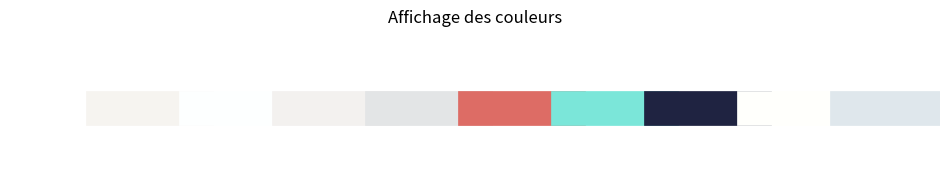

Reproduce this figure in Python.
import matplotlib.pyplot as plt

# List of hex color codes
colors = ['#ffffff', '#f6f4f0', '#fdffff', '#f3f1ef', '#e3e5e6', '#dd6c65', '#7be6d9', '#1f2341', '#fffffc', '#dfe7ec']

# Plotting the colors
plt.figure(figsize=(12, 2))
for i, color in enumerate(colors):
    plt.plot([i, i+1], [1, 1], color=color, linewidth=25)
plt.xlim(0, len(colors))
plt.axis('off')
plt.title("Affichage des couleurs")
plt.show()
